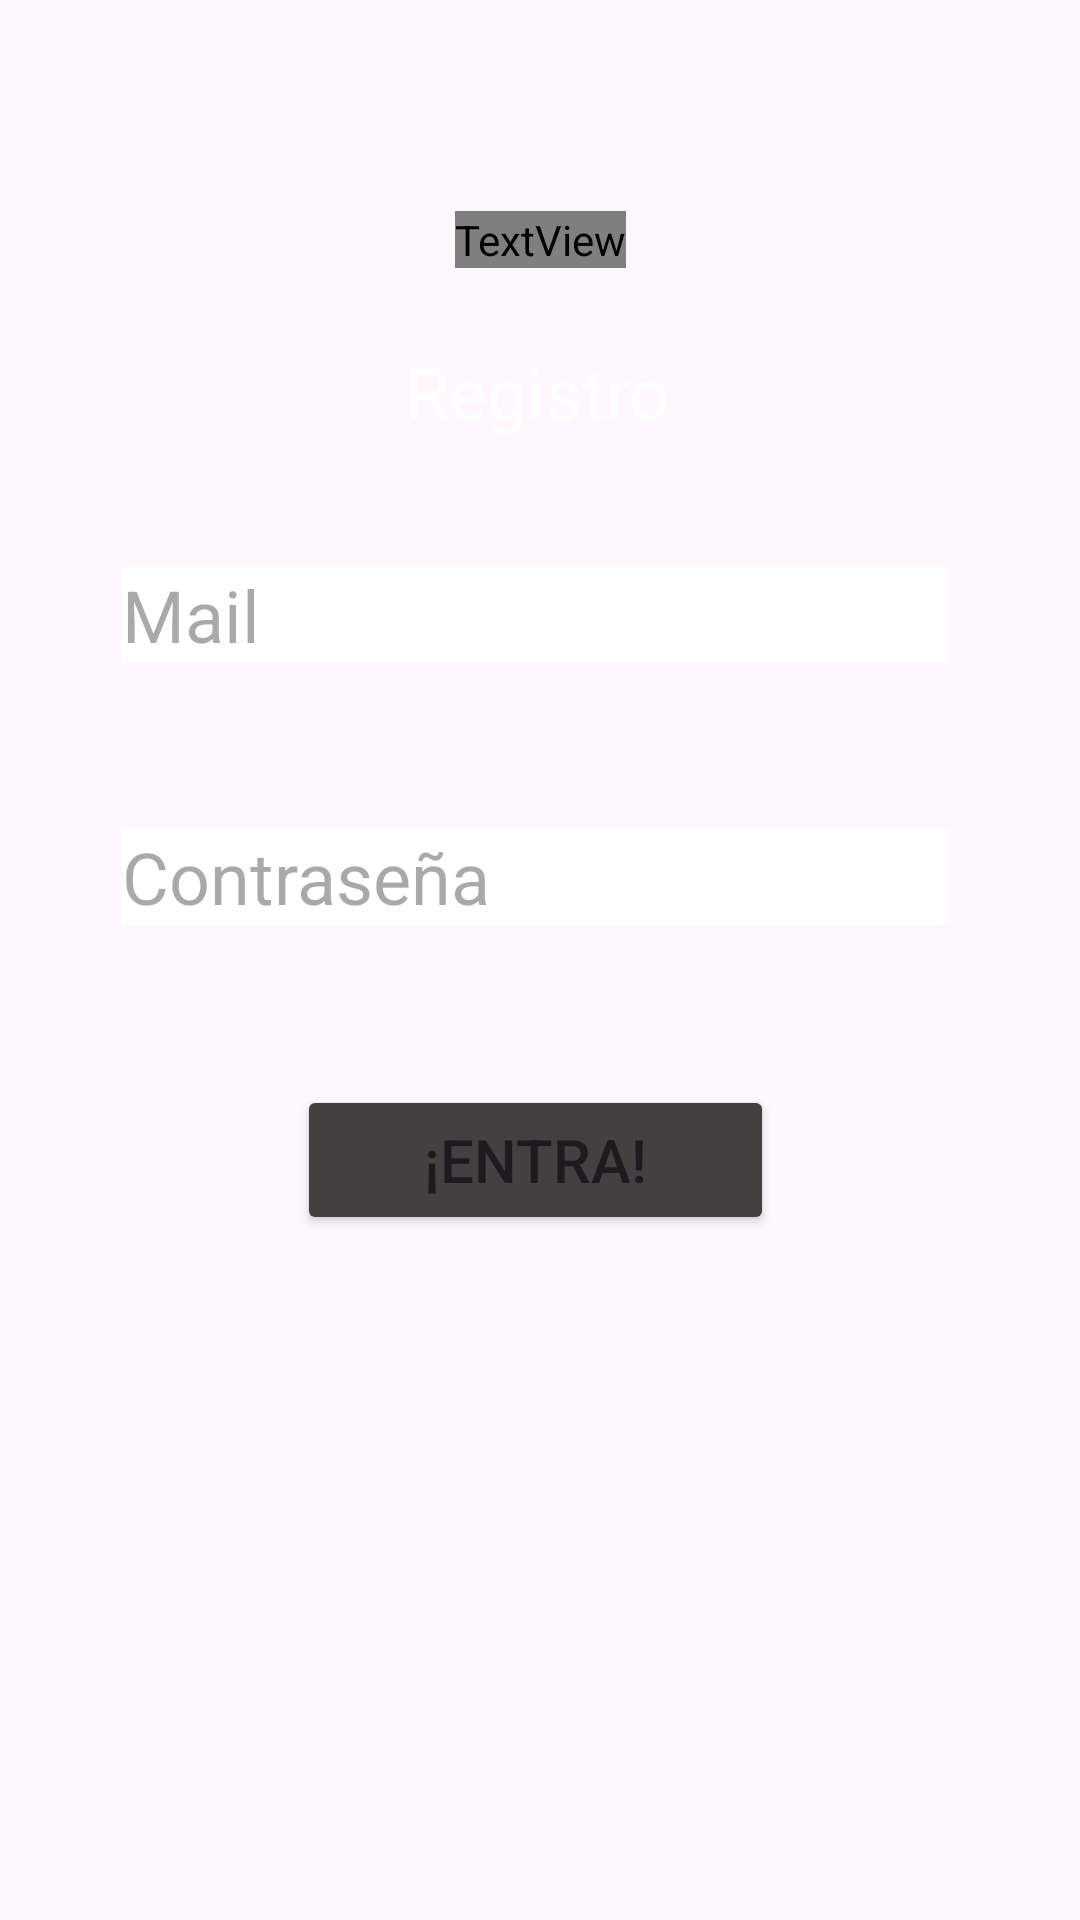

Android layout source for this screen:
<!-- AndroidManifest.xml: application theme Theme.DevChallenge3 -->
<!-- res/layout/activity_register.xml -->
<?xml version="1.0" encoding="utf-8"?>
<androidx.constraintlayout.widget.ConstraintLayout xmlns:android="http://schemas.android.com/apk/res/android"
    xmlns:app="http://schemas.android.com/apk/res-auto"
    xmlns:tools="http://schemas.android.com/tools"
    android:id="@+id/main"
    android:layout_width="match_parent"
    android:layout_height="match_parent"
    android:background="@drawable/caballero_intro"
    tools:context=".Register">

    <TextView
        android:id="@+id/titulo"
        android:layout_width="wrap_content"
        android:layout_height="wrap_content"
        android:text="@string/devchallenge3"
        android:textColor="@color/textoTitulos"
        android:textSize="34sp"
        app:layout_constraintBottom_toBottomOf="parent"
        app:layout_constraintEnd_toEndOf="parent"
        app:layout_constraintStart_toStartOf="parent"
        app:layout_constraintTop_toTopOf="parent"
        app:layout_constraintVertical_bias="0.113" />

    <EditText
        android:id="@+id/editTextUser"
        android:layout_width="wrap_content"
        android:layout_height="wrap_content"
        android:backgroundTint="#FFFFFF"
        android:backgroundTintMode="add"
        android:ems="10"
        android:hint="@string/usuario"
        android:inputType="text"
        android:textColor="#FFFFFF"
        android:textSize="24sp"
        app:layout_constraintBottom_toBottomOf="parent"
        app:layout_constraintEnd_toEndOf="@+id/titulo"
        app:layout_constraintHorizontal_bias="0.509"
        app:layout_constraintStart_toStartOf="@+id/titulo"
        app:layout_constraintTop_toBottomOf="@+id/titulo"
        app:layout_constraintVertical_bias="0.178" />

    <EditText
        android:id="@+id/editTextPassword"
        android:layout_width="wrap_content"
        android:layout_height="wrap_content"
        android:backgroundTint="#FFFFFF"
        android:backgroundTintMode="add"
        android:ems="10"
        android:hint="@string/contrase_a"
        android:inputType="text"
        android:textColor="#FFFFFF"
        android:textSize="24sp"
        app:layout_constraintBottom_toBottomOf="parent"
        app:layout_constraintEnd_toEndOf="@+id/editTextUser"
        app:layout_constraintHorizontal_bias="0.0"
        app:layout_constraintStart_toStartOf="@+id/editTextUser"
        app:layout_constraintTop_toBottomOf="@+id/editTextUser"
        app:layout_constraintVertical_bias="0.105" />

    <Button
        android:id="@+id/buttonRegistro"
        android:layout_width="159dp"
        android:layout_height="50dp"
        android:backgroundTint="@color/Botones"
        android:text="@string/entra"
        android:textSize="20sp"
        app:layout_constraintBottom_toBottomOf="parent"
        app:layout_constraintEnd_toEndOf="@+id/editTextPassword"
        app:layout_constraintStart_toStartOf="@+id/editTextPassword"
        app:layout_constraintTop_toBottomOf="@+id/editTextPassword"
        app:layout_constraintVertical_bias="0.169" />

    <TextView
        android:id="@+id/textView"
        android:layout_width="wrap_content"
        android:layout_height="wrap_content"
        android:text="@string/registro"
        android:textColor="@color/white"
        android:textSize="24sp"
        app:layout_constraintBottom_toTopOf="@+id/editTextUser"
        app:layout_constraintEnd_toEndOf="parent"
        app:layout_constraintHorizontal_bias="0.498"
        app:layout_constraintStart_toStartOf="parent"
        app:layout_constraintTop_toBottomOf="@+id/titulo"
        app:layout_constraintVertical_bias="0.44" />


</androidx.constraintlayout.widget.ConstraintLayout>
<!-- resources referenced by this layout -->
<resources>
  <color name="Botones">#424040</color>
  <color name="textoTitulos">#FFFFFF</color>
  <color name="white">#FFFFFFFF</color>
  <string name="contrase_a">Contraseña</string>
  <string name="devchallenge3">Sparring Knight</string>
  <string name="entra">¡Entra!</string>
  <string name="registro">Registro</string>
  <string name="usuario">Mail</string>
  <style name="Theme.DevChallenge3" parent="Base.Theme.DevChallenge3" />
  <style name="Base.Theme.DevChallenge3" parent="Theme.Material3.DayNight.NoActionBar">
          
          
      </style>
</resources>
